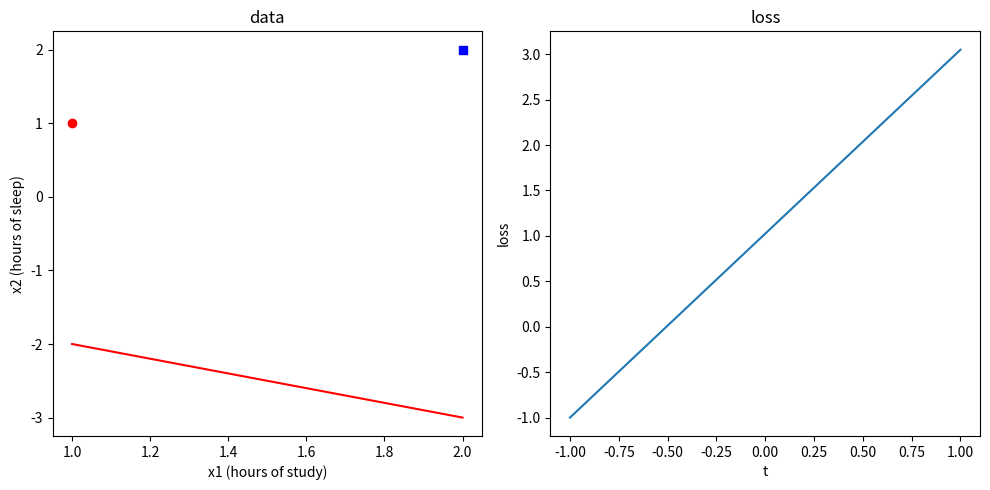

Here is the Python script that generated this plot:
import matplotlib.pyplot as plt
import math

def get_data():
    xs = [[1, 1], [2, 2]]
    ys = [0, 1]
    return xs, ys

def get_model_parameters():
    b0, b1, b2 = 1, 1, 1
    return b0, b1, b2

def sigmoid(x: float):
    return 1/(1+math.exp(-x))

def get_loss(x: list[float], y: float, b0: float, b1: float, b2: float):
    z = b0 + b1 * x[0] + b2 * x[1]
    p = sigmoid(z)
    loss = - (y * math.log(p) + (1 - y) * math.log(1 - p))
    return loss

def main():
    xs, ys = get_data()
    b0, b1, b2 = get_model_parameters()

    _, axes = plt.subplots(1, 2, figsize=(10, 5))

    # Plot the data on the left subplot
    fail_label_added = False
    pass_label_added = False

    for i in range(len(xs)):
        if ys[i] == 0:
            axes[0].scatter(xs[i][0], xs[i][1], marker='o', color='red', label='Fail' if not fail_label_added else "")
            fail_label_added = True
        else:
            axes[0].scatter(xs[i][0], xs[i][1], marker='s', color='blue', label='Pass' if not pass_label_added else "")
            pass_label_added = True
    x1s = list(map(lambda x: x[0], xs))
    x2s = list(map(lambda x1: (-b0 - b1 * x1) / b2, x1s))
    axes[0].plot(x1s, x2s, color='red')
    axes[0].set_title('data')
    axes[0].set_xlabel('x1 (hours of study)')
    axes[0].set_ylabel('x2 (hours of sleep)')

    # Plot the loss on the right subplot
    axes[1].set_title('loss')
    axes[1].set_xlabel('t')
    axes[1].set_ylabel('loss')

    x_loss: list[float] = [-1]
    y_loss: list[float] = [-1]

    # alpha = 0.1 # learning rate
    loss = get_loss(xs[0], ys[0], b0, b1, b2)

    x_loss.append(len(x_loss))
    y_loss.append(loss)

    axes[1].plot(x_loss, y_loss)

    # Adjust layout to prevent overlapping titles
    plt.tight_layout()

    # Display the plot
    plt.show()

if __name__ == "__main__":
    main()